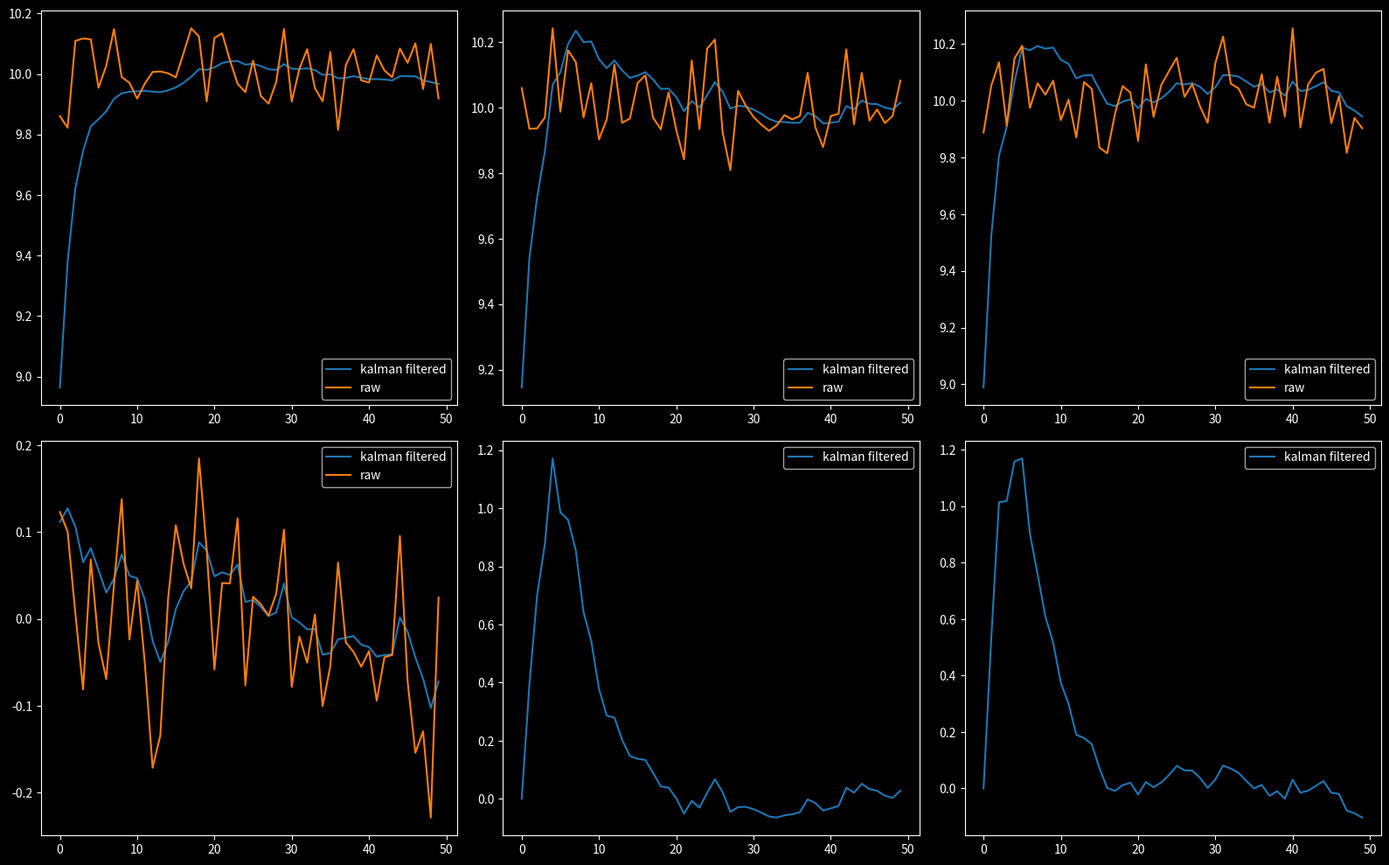

The matplotlib source for this figure:
import numpy as np
from scipy.signal import StateSpace
from scipy.linalg import inv


class Kalman:
    """
    States are spherical coordinates and the first time derivatives
    X = [r, rdot, phi, phidot, theta, thetadot]

    Measured values are a subset of the state vector
    z = [r, rdot, phi, theta]

    Assumptions:
    - zero acceleration throughout timestep
    - estimation errors for each axis are independent
    """

    def __init__(self, dt):
        A_tile = [
            [0, 1],
            [0, 0],
        ]
        A = np.kron(np.eye(3), A_tile)

        # For now, disregard control input
        # Control input could be speed and yawrate of vehicle
        B = np.zeros((6, 2))

        # radar measures r, rdot, phi, and theta
        C = np.array([
            [1, 0, 0, 0, 0, 0],
            [0, 1, 0, 0, 0, 0],
            [0, 0, 1, 0, 0, 0],
            [0, 0, 0, 0, 1, 0],
        ])

        D = np.zeros((4, 2))  # no feedthrough

        # Discretize state space
        Gcont = StateSpace(A, B, C, D)
        Gdisc = Gcont.to_discrete(dt)
        self.F = Gdisc.A  # state transition matrix
        self.G = Gdisc.B  # control matrix
        self.H = Gdisc.C  # observation matrix
        self.D = Gdisc.D  # feedthrough matrix

        self.X = np.zeros(6)  # state vector

        state_estimation_variance = 1.
        # estimate uncertainty covariance
        self.P = np.diag(np.ones(6)) * state_estimation_variance

        acceleration_variance = 1.
        # self.Q = np.diag(np.ones(6)) * acceleration_variance  # process noise covariance
        Q_tile = [
            [dt**4/4, dt**3/2],
            [dt**3/2, dt**2],
        ]
        self.Q = np.kron(np.eye(3), Q_tile) * acceleration_variance

        measurement_variance = .1
        # measurement noise covariance
        self.R = np.diag(np.ones(4)) * measurement_variance

    def update_state(self, K, z):
        """
        X + K * (z - H * X)
        """
        return self.X + K @ (z - self.H @ self.X)

    def update_estimate_covariance(self, K):
        """
        Unsimplified update equation for P:
        (I - K * H) * P * (I - K * H).T + K * R * K

        Simplified update equation for P
        (I - K * H) * P
        """
        # return (np.eye(6) - K @ self.H) @ self.P @ (np.eye(6) - K @ self.H).T \
        #         + K @ self.R @ K.T
        return (np.eye(6) - K @ self.H) @ self.P

    def predict_state(self, X, u):
        """
        F * X + G * u
        """
        return self.F @ X + self.G @ u

    def predict_estimate_covariance(self, P):
        """
        F * P * F.T + Q
        """
        return self.F @ P @ self.F.T + self.Q

    def calculate_kalman_gain(self):
        """
             P * H.T
        -----------------
        (H * P * H.T + R)
        """
        return self.P @ self.H.T @ inv(self.H @ self.P @ self.H.T + self.R)

    def filter_measurement(self, z, u):
        """
        Update X(t) and P(t)
        Predict X(t+1) and P(t+1)
        Return X(t)
        """
        # update
        K = self.calculate_kalman_gain()
        X = self.update_state(K, z)
        P = self.update_estimate_covariance(K)

        # predict
        self.X = self.predict_state(X, u)
        self.P = self.predict_estimate_covariance(P)

        return X


def main():
    kf = Kalman(.1)

    u = np.zeros(2)

    mu, sigma = 10, .1
    x = np.random.normal(mu, sigma, 50)
    xdot = np.random.normal(0, sigma, 50)
    y = np.random.normal(mu, sigma, 50)
    z = np.random.normal(mu, sigma, 50)
    measurements = np.array([x, xdot, y, z]).T

    filtered_measurements = []

    for z in measurements:
        z_filtered = kf.filter_measurement(z, u)
        filtered_measurements.append(z_filtered)

    fig, ax = plt.subplots(nrows=2, ncols=3)

    for j in range(3):
        for i in range(2):
            ax[i, j].plot([
                f[i+j*2]
                for f in
                filtered_measurements],
                label='kalman filtered')
            if not (j == 1 and i == 1) and not (j == 2 and i == 1):
                if j == 2:
                    idx = 3
                else:
                    idx = i+j*2
                ax[i, j].plot(measurements[:, idx], label='raw')
            ax[i, j].legend()

    plt.show()
    plt.close()


if __name__ == "__main__":
    import matplotlib.pyplot as plt
    plt.rcParams['figure.figsize'] = [16, 10]
    plt.rcParams['savefig.facecolor'] = 'black'
    plt.rcParams['figure.facecolor'] = 'black'
    plt.rcParams['figure.edgecolor'] = 'white'
    plt.rcParams['axes.facecolor'] = 'black'
    plt.rcParams['axes.edgecolor'] = 'white'
    plt.rcParams['axes.labelcolor'] = 'white'
    plt.rcParams['axes.titlecolor'] = 'white'
    plt.rcParams['xtick.color'] = 'white'
    plt.rcParams['ytick.color'] = 'white'
    plt.rcParams['text.color'] = 'white'
    plt.rcParams["figure.autolayout"] = True
    # plt.rcParams['legend.facecolor'] = 'white'

    main()
